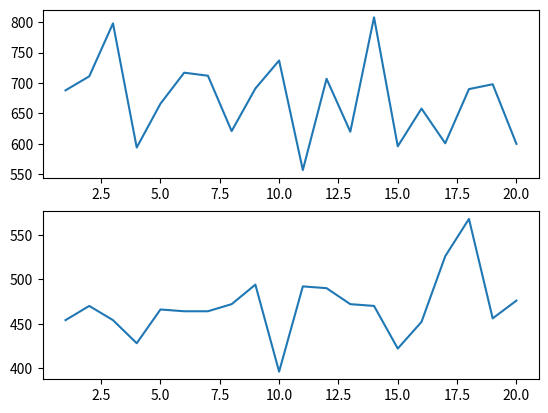

Here is the Python script that generated this plot:
import random
import matplotlib.pyplot as plt
import time

class Student:
    def __init__(self, name: str, is_taking_break: bool) -> None:
        self.name = name
        self.xpos = 0
        self.ypos = 0
        self.steps = 0
        self.path_history = {}
        self.is_taking_break = is_taking_break
        self.forwards = 0
        self.pause = 0
        self.backwards = 0
        self.ratio = []

    
    def step_OX(self) -> None:
        probability_of_step = random.randint(1, 10)
        self.steps += 1

        if 1 <= probability_of_step <= 5:
            self.xpos += 1
            self.path_history[self.steps] = (self.xpos, self.ypos)
            self.forwards += 1
        elif 9 <= probability_of_step <= 10:
            self.xpos -= 1
            self.path_history[self.steps] = (self.xpos, self.ypos)
            self.backwards += 1

        else:
            if self.is_taking_break:
                self.path_history[self.steps] = (self.xpos, self.ypos)
                self.pause += 1
            else: 
                self.steps -= 1
                pass
            

    def step_OY(self) -> None:
        probability_of_step = random.randint(1, 10)
        self.steps += 1

        if 1 <= probability_of_step <= 5:
            self.ypos += 1
            self.path_history[self.steps] = (self.xpos, self.ypos)
            self.forwards += 1
        elif 9 <= probability_of_step <= 10:
            self.ypos -= 1
            self.path_history[self.steps] = (self.xpos, self.ypos)
            self.backwards += 1
        else:
            if self.is_taking_break:
                self.path_history[self.steps] = (self.xpos, self.ypos)
                self.pause += 1
            else: 
                self.steps -= 1
                pass

    def decide_direction(self) -> None:
        if random.randint(0, 1) == 0:
            self.step_OX()
        else:
            self.step_OY()

    def next_party(self) -> None:
        self.xpos = 0
        self.ypos = 0
        self.steps = 0
        self.path_history = {}
        self.choice_history = {}
        self.forwards = 0
        self.pause = 0
        self.backwards = 0
        #self.steps
        

class Simulation:
    def __init__(self, object: Student, size_of_simulation: int, position_of_home: tuple, is_comparison: bool=False) -> None:
        self.object = object
        self.size_of_simulation = size_of_simulation
        self.position_of_home = position_of_home
        self.is_comparison = is_comparison
        

    def chart(self):
        simulation_chart = {}

        for simulation_index in range(1, self.size_of_simulation+1):
            while (self.object.xpos, self.object.ypos) != self.position_of_home:
                self.object.decide_direction()
                #print(f'Position: {(object.xpos, object.ypos)}')
                if self.object.xpos > 1.1*self.position_of_home[0] or self.object.ypos > 1.1*self.position_of_home[1]:
                    self.object.next_party()
                    #print(f'Obiekt {self.object.name} nie dotarł do domu')
                    pass
            else:
                simulation_chart[simulation_index] = self.object.steps
                self.object.ratio.append((self.object.forwards, self.object.pause, self.object.backwards))
                self.object.next_party()
        else:
            if self.is_comparison:
                return (sum(simulation_chart.values())/self.size_of_simulation), simulation_chart#, self.object.ratio
            else:
                #plt.plot(simulation_chart.keys(), simulation_chart.values())
                plt.hist(simulation_chart.values())
                plt.show()
                return (sum(simulation_chart.values())/self.size_of_simulation)
            
    

        
class Comparison:
    def __init__(self, object1: Student, object2: Student, size_of_simulation: int, position_of_home: tuple) -> None:
        self.object1 = object1
        self.object2 = object2
        self.size_of_simulation = size_of_simulation
        self.position_of_home = position_of_home
        pass

    def comparison_mean_steps(self):
        simulation1 = Simulation(self.object1, self.size_of_simulation, self.position_of_home, True)
        plt.subplot(2, 1, 1)
        chart1: dict = simulation1.chart()[1]
        plt.plot(chart1.keys(), chart1.values())

        simulation2 = Simulation(self.object2, self.size_of_simulation, self.position_of_home, True)
        plt.subplot(2, 1, 2)
        chart2: dict = simulation2.chart()[1]
        plt.plot(chart2.keys(), chart2.values())

        for i in range(self.size_of_simulation):
            print(f'{i+1}. Ratio1: {self.object1.ratio[i]};     F/P: {round(self.object1.ratio[i][0]/self.object1.ratio[i][1], 2)};     P/B: {round(self.object1.ratio[i][1]/self.object1.ratio[i][2], 2)};     F/B: {round(self.object1.ratio[i][0]/self.object1.ratio[i][2], 2)}    Ratio2: {self.object2.ratio[i]};      F/B: {round(self.object2.ratio[i][0]/self.object2.ratio[i][2], 2)}')
            
        print(f'Mean steps1: {simulation1.chart()[0]}   Mean steps2: {simulation2.chart()[0]}')

        plt.show()



if __name__ == '__main__':
    Kuba = Student(name='Kuba', is_taking_break=True)
    Jan = Student(name='Jan', is_taking_break=False)

    comparison = Comparison(Kuba, Jan, 20, (100, 100))
    comparison.comparison_mean_steps()

    '''
    Notki:
    Wzrost F/P i F/B przy jednoczesnym spadku P/B daje korzystne wyniki
####### zla hipoteza
    1. przypadek przerw:
        ~2 F/P przy ~1.5 P/B i ~3.5 F/B oznacza prog 250 krokow 
        R = (F/P + F/B) / P/B
        250:
        -0.03 +0.05 -0.4 R=-8.6
        -0.15 +0.2 -0.3 R=-2.25
        +0.1 -0.1 -0.6 R=4
        300:
        -0.6 +0.8 -0.3 R=-1.125
        -0.25 +0.2 -0.5 R=-3.75
        -0.15 -0.1 -0.9 R=-10.5
        350:
        -0.7 +0.35 -0.9 R=-0.56
        -0.45 +0.05 -1.1 R=-31
        -0.4 +0 -1.1 R=-150
        400:
        -0.35 -0.3 -1.5 R=6
        0 -0.45 -1.4 R=3
        -0.5 -0.09 -1.35 R=20
########
    1. przypadek brania przerw:
        im wiecej F/B tym nizsza liczba krokow, wiecej F/P bedzie dawalo nizsza liczbe krokow niz P/B przy tym samym F/B
        ~3 F/B ~2 F/P okolo 250 krokow 
        ~3 F/B ~2 P/B okolo 300 krokow

        roznica F/B i F/P mniejsza o ~0.5 da ~100 wiecej krokow


    2. przypadek nie brania przerw:
        im wieksze ratio F/B tym mniej krokow, prog okolo 2.9/3.0 to prog ponizej 300 krokow, im blizej 4.0 tym blizej 250 krokow, ~2.5 350 krokow
    2.1. hipoteza:
        roznica F/B o 0.5-1 oznacza skok o 50 krokow
    '''


